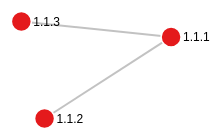
D3 v7 page, settled after 480 driven frames (8 s of simulated time); the page loaded 2 data file(s).


    const mandalaColors = ["#e41a1c", "#377eb8", "#4daf4a", "#984ea3", "#ff7f00", "#ffff33", "#a65628", "#f781bf", "#999999", "#66c2a5"];
    const svg = d3.select("svg");
    const width = +svg.attr("width");
    const height = +svg.attr("height");

    let suktaData = {};
    let mantraMap = {};
    let breadcrumbTrail = [];

    Promise.all([
      d3.csv("suktas.csv"),
      d3.csv("mantra_links.csv")
    ]).then(([suktas, links]) => {
      suktas.forEach(d => {
        const mandala = d.mandala?.trim();
        const sukta = d.sukta?.trim();
        const key = `${mandala}.${sukta}`;
        suktaData[key] = { name: d.name?.trim(), description: d.description?.trim() };
      });

      links.forEach(d => {
        const mandala = d.mandala?.trim();
        const sukta = d.sukta?.trim();
        const key = `${mandala}.${sukta}`;
        if (!mantraMap[key]) mantraMap[key] = {};
        const mantra = d.mantra?.trim();
        const related = Object.entries(d)
          .filter(([k, _]) => !['mandala', 'sukta', 'mantra'].includes(k))
          .map(([_, v]) => v?.trim())
          .filter(Boolean);
        mantraMap[key][mantra] = related;
      });

      const mandalaSelect = document.getElementById("mandalaSelect");
      const mandalas = Array.from(new Set(Object.keys(suktaData).map(key => key.split(".")[0])));
      mandalas.forEach(m => {
        const opt = document.createElement("option");
        opt.value = m;
        opt.innerText = `Mandala ${m}`;
        mandalaSelect.appendChild(opt);
      });

      mandalaSelect.addEventListener("change", updateSuktaDropdown);
      document.getElementById("suktaSelect").addEventListener("change", updateDescription);
      document.getElementById("mantraSelect").addEventListener("change", updateGraph);

      updateSuktaDropdown();
    });

    function updateSuktaDropdown() {
      const selectedMandala = document.getElementById("mandalaSelect").value;
      const suktaSelect = document.getElementById("suktaSelect");
      suktaSelect.innerHTML = "";
      Object.keys(suktaData).filter(key => key.startsWith(selectedMandala + "."))
        .forEach(key => {
          const opt = document.createElement("option");
          opt.value = key;
          opt.innerText = `${key} - ${suktaData[key].name}`;
          suktaSelect.appendChild(opt);
        });
      updateDescription();
    }

    function goToBreadcrumb(index) {
      const target = breadcrumbTrail[index];
      const [mandala, sukta, mantra] = target.split(".");
      document.getElementById("mandalaSelect").value = mandala;
      updateSuktaDropdown();
      setTimeout(() => {
        document.getElementById("suktaSelect").value = `${mandala}.${sukta}`;
        updateDescription();
        setTimeout(() => {
          document.getElementById("mantraSelect").value = mantra;
          updateGraph();
        }, 0);
      }, 0);
    }

    function updateDescription() {
      const selectedSukta = document.getElementById("suktaSelect").value;
      document.getElementById("description").innerText = suktaData[selectedSukta]?.description || "";
      const mantraSelect = document.getElementById("mantraSelect");
      mantraSelect.innerHTML = "";
      if (mantraMap[selectedSukta]) {
        Object.keys(mantraMap[selectedSukta]).forEach(m => {
          const opt = document.createElement("option");
          opt.value = m;
          opt.innerText = m;
          mantraSelect.appendChild(opt);
        });
      }
      updateGraph();
    }

	function updateBreadcrumb() {
      const container = document.getElementById("breadcrumb");
      container.innerHTML = breadcrumbTrail.map((id, i) =>
        `<span onclick='goToBreadcrumb(${i})'>${id}</span>`
      ).join(" &raquo; ");
    }
    
	function updateGraph() {
      const selectedSukta = document.getElementById("suktaSelect").value;
      const selectedMantra = document.getElementById("mantraSelect").value;
      if (!selectedSukta || !selectedMantra) return;

      const related = mantraMap[selectedSukta][selectedMantra] || [];
      const parentId = `${selectedSukta}.${selectedMantra}`;

      if (breadcrumbTrail[breadcrumbTrail.length - 1] !== parentId) {
        breadcrumbTrail.push(parentId);
        updateBreadcrumb();
      }

      const nodes = [{ id: parentId, group: getMandalaIndex(selectedSukta) }].concat(
        related.map(id => ({ id: id, group: getMandalaIndex(id.split(".")[0]) }))
      );

      const links = related.map(child => ({ source: parentId, target: child }));

      svg.selectAll("*").remove();

      const simulation = d3.forceSimulation(nodes)
        .force("link", d3.forceLink(links).id(d => d.id).distance(150))
        .force("charge", d3.forceManyBody())
        .force("center", d3.forceCenter(width / 2, height / 2));

      const link = svg.append("g")
        .attr("stroke", "#999")
        .attr("stroke-opacity", 0.6)
        .selectAll("line")
        .data(links)
        .join("line")
        .attr("stroke-width", 2);

      const node = svg.append("g")
        .attr("stroke", "#fff")
        .attr("stroke-width", 1.5)
        .selectAll("circle")
        .data(nodes)
        .join("circle")
        .attr("r", 10)
        .attr("fill", d => mandalaColors[d.group % mandalaColors.length])
        .call(drag(simulation))
        .on("click", (event, d) => {
          const [mandala, sukta, mantra] = d.id.split(".");
          const newSuktaKey = `${mandala}.${sukta}`;
          if (mantraMap[newSuktaKey] && mantraMap[newSuktaKey][mantra]) {
            document.getElementById("mandalaSelect").value = mandala;
            updateSuktaDropdown();
            setTimeout(() => {
              document.getElementById("suktaSelect").value = newSuktaKey;
              updateDescription();
              setTimeout(() => {
                document.getElementById("mantraSelect").value = mantra;
                updateGraph();
              }, 0);
            }, 0);
          }
        });

      const text = svg.append("g")
        .selectAll("text")
        .data(nodes)
        .join("text")
        .text(d => d.id)
        .attr("font-size", 12)
        .attr("pointer-events", "none");

      simulation.on("tick", () => {
        link
          .attr("x1", d => d.source.x)
          .attr("y1", d => d.source.y)
          .attr("x2", d => d.target.x)
          .attr("y2", d => d.target.y);

        node
          .attr("cx", d => d.x)
          .attr("cy", d => d.y);

        text
          .attr("x", d => d.x + 12)
          .attr("y", d => d.y + 4);
      });
    }

    function drag(simulation) {
      return d3.drag()
        .on("start", (event, d) => {
          if (!event.active) simulation.alphaTarget(0.3).restart();
          d.fx = d.x;
          d.fy = d.y;
        })
        .on("drag", (event, d) => {
          d.fx = event.x;
          d.fy = event.y;
        })
        .on("end", (event, d) => {
          if (!event.active) simulation.alphaTarget(0);
          d.fx = null;
          d.fy = null;
        });
    }

    function getMandalaIndex(mandalaStr) {
      const mandala = parseInt(mandalaStr, 10);
      return isNaN(mandala) ? 0 : mandala - 1;
    }
  

### data: suktas.csv
mandala, sukta, name, description
1, 1, Agnimeele, First sukta of the Rigveda
1, 2, , 
1, 3, , 
1, 4, , 
1, 5, , 
1, 6, , 
1, 7, , 
1, 8, , 
1, 9, , 
1, 10, , 
1, 11, , 
1, 12, , 
1, 13, , 
1, 14, , 
1, 15, , 
1, 16, , 
1, 17, , 
1, 18, , 
1, 19, , 
1, 20, , 
1, 21, , 
1, 22, , 
1, 23, , 
1, 24, , 
1, 25, , 
1, 26, , 
1, 27, , 
1, 28, , 
1, 29, , 
1, 30, , 
1, 31, , 
1, 32, , 
1, 33, , 
1, 34, , 
1, 35, , 
1, 36, , 
1, 37, , 
1, 38, , 
1, 39, , 
1, 40, , 
1, 41, , 
1, 42, , 
1, 43, , 
1, 44, , 
1, 45, , 
1, 46, , 
1, 47, , 
1, 48, , 
1, 49, , 
1, 50, , 
1, 51, , 
1, 52, , 
1, 53, , 
1, 54, , 
1, 55, , 
1, 56, , 
1, 57, , 
1, 58, , 
1, 59, , 
1, 60, , 
... 968 more rows

### data: mantra_links.csv
mandala, sukta, mantra, related-1, related-2, related-3, related-4, related-5
1, 1, 1, 1.1.2, 1.1.3, , , 
1, 164, 10, 10.90.16, , , , 
10, 90, 16, 1.164.50, , , , 
10, 187, 1, 1.99.1, 10.187.2, 10.187.3, 10.187.4, 10.187.5
10, 182, 3, 10.125.6, , , , 
1, 154, 2, 10.180.2, , , , 